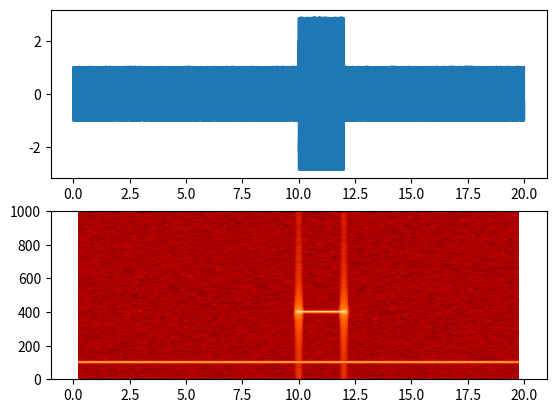

Source code (Python):
import matplotlib.cm as cm
import matplotlib.pyplot as plt
import numpy as np

dt = 0.0005
t = np.arange(0.0, 20.0, dt)
s1 = np.sin(2 * np.pi * 100 * t)
s2 = 2 * np.sin(2 * np.pi * 400 * t)

# create a transient "chirp"
mask = np.where(np.logical_and(t > 10, t < 12), 1.0, 0.0)
s2 = s2 * mask

# add some noise into the mix
noise = 0.01 * np.random.randn(len(t))

x = s1 + s2 + noise  # the signal
ax1 = plt.subplot(211)
plt.plot(t, x)

# Pxx is the segments x freqs array of instantaneous power
# freqs is the frequency vector
# bins are the centers of the time bins in which the power is computed
# im is the matplotlib.image.AxesImage instance
plt.subplot(212, sharex=ax1)
NFFT = 1024         # the length of the windowing segments
Fs = int(1.0 / dt)  # the sampling frequency
Pxx, freqs, bins, im = plt.specgram(x, NFFT=NFFT, Fs=Fs, noverlap=900, cmap=cm.gist_heat)

plt.show()
